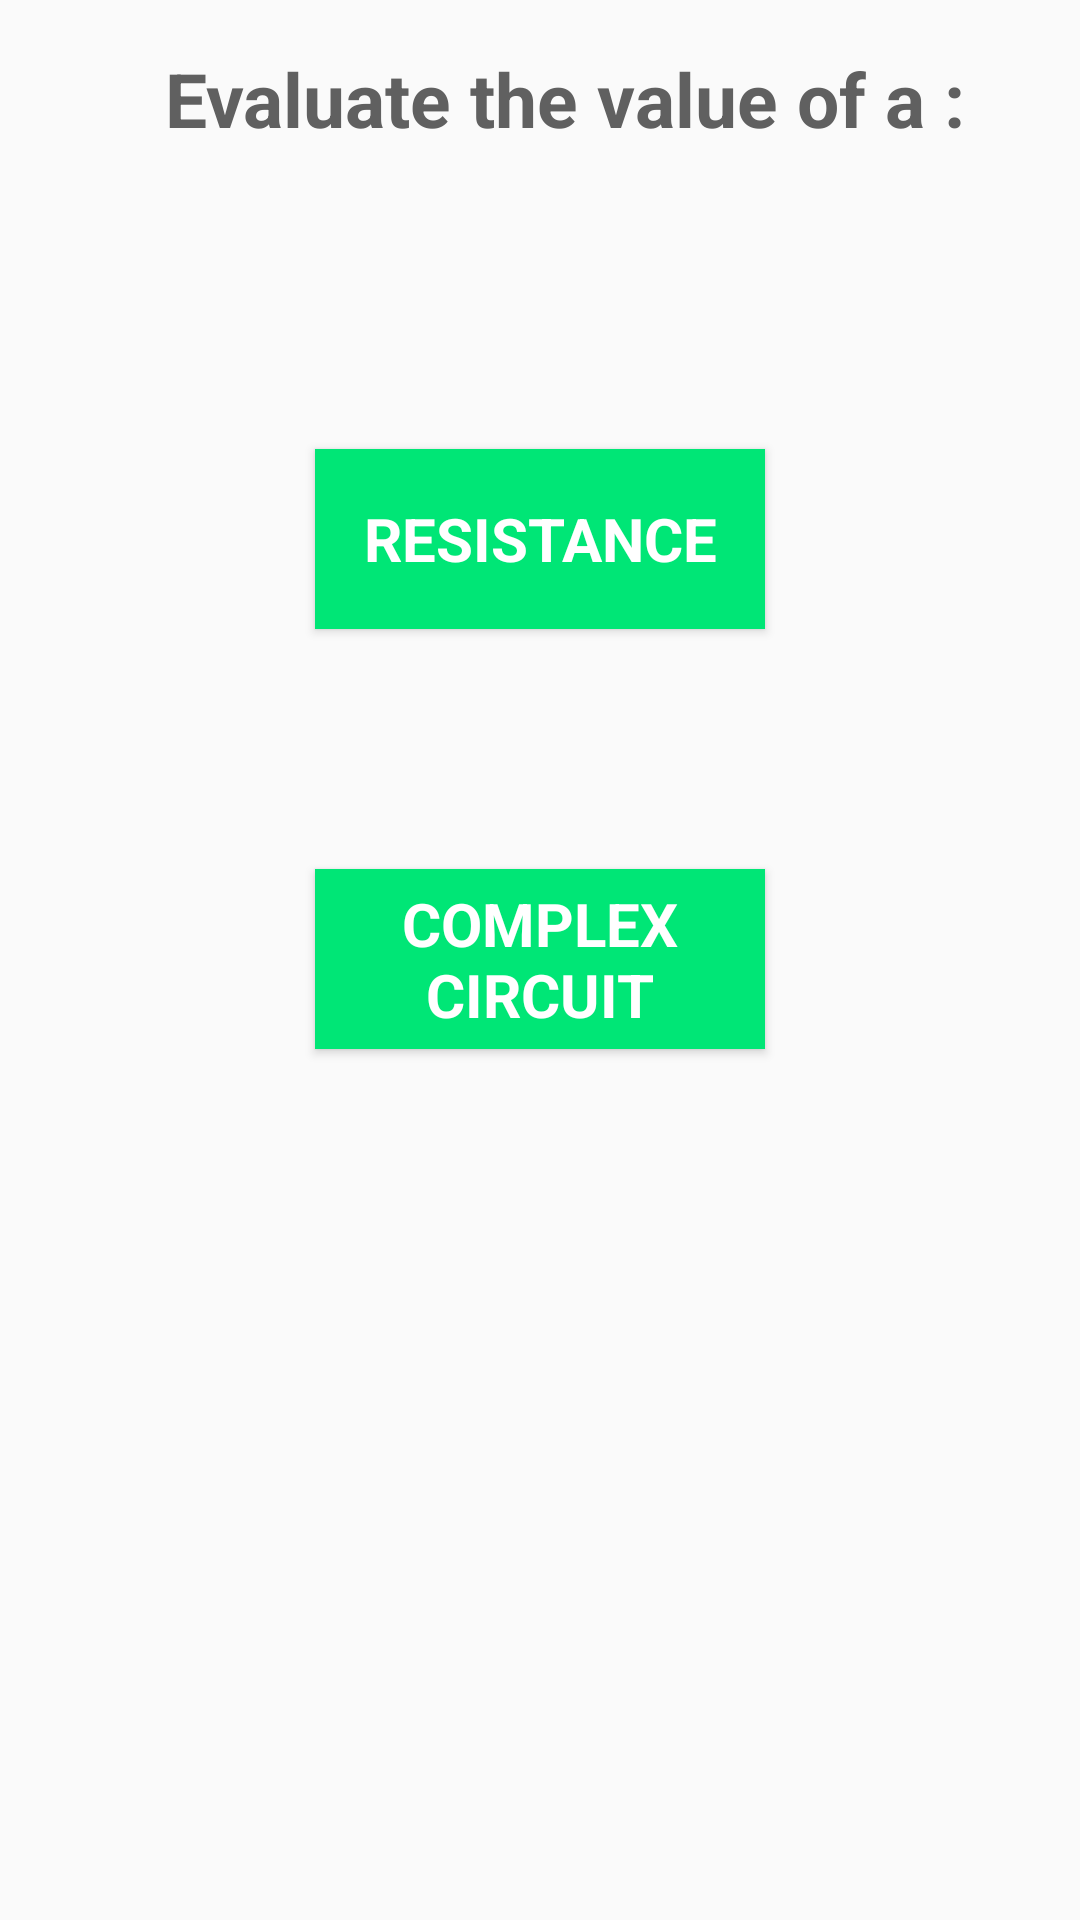

Produce the Android XML layout that renders to this screen, including the resource entries it uses.
<!-- AndroidManifest.xml: application theme AppTheme -->
<!-- res/layout/activity_main.xml -->
<?xml version="1.0" encoding="utf-8"?>
<RelativeLayout xmlns:android="http://schemas.android.com/apk/res/android"
    xmlns:tools="http://schemas.android.com/tools"
    android:layout_width="match_parent"
    android:layout_height="match_parent"
    android:padding="16dp"
    tools:context="com.monsh.resistance.MainActivity"
    android:orientation="vertical"
    >

    <TextView
        android:id="@+id/main_text_view"
        android:layout_width="match_parent"
        android:layout_height="wrap_content"
        style="@style/TextView"
        android:text="@string/evaluate"
        />

    <Button
        android:id="@+id/res_val"
        style="@style/Button"
        android:text="@string/resistance"
        android:onClick="callAddAResistance"
        android:layout_below="@+id/main_text_view"
        android:layout_marginTop="100dp"
        android:layout_centerHorizontal="true"
        android:focusable="false"
        android:layout_alignParentBottom="false" />
    <Button
        android:id="@+id/complex_circuit"
        style="@style/Button"
        android:text="@string/complex"
        android:onClick="callChooseComplexType"
        android:layout_marginTop="80dp"
        android:layout_below="@+id/res_val"
        android:layout_centerHorizontal="true"
        android:layout_alignParentBottom="false" />


</RelativeLayout>
<!-- resources referenced by this layout -->
<resources>
  <string name="complex">COMPLEX CIRCUIT</string>
  <string name="evaluate">Evaluate the value of a :</string>
  <string name="resistance">RESISTANCE</string>
  <style name="Button" parent="AppTheme">
          
          <item name="android:layout_width">150dp</item>
          <item name="android:layout_height">60dp</item>
          <item name="android:layout_alignParentBottom">true</item>
          <item name="android:layout_centerHorizontal">true</item>
          <item name="android:background">@color/colorAc</item>
          <item name="android:text">@string/homeButtonText</item>
          <item name="android:textSize">20sp</item>
          <item name="android:textStyle">bold</item>
          <item name="android:textColor">@color/White</item>
      </style>
  <style name="TextView" parent="AppTheme">
          
          <item name="android:paddingLeft">16dp</item>
          <item name="android:textAlignment">center</item>
          <item name="android:textColor">@color/Gray</item>
          <item name="android:textSize">25sp</item>
          <item name="android:textStyle">bold</item>
          <item name="android:layout_width">wrap_content</item>
          <item name="android:layout_height">wrap_content</item>
      </style>
  <style name="AppTheme" parent="Theme.AppCompat.Light.DarkActionBar">
          
          <item name="colorPrimary">@color/colorPrim</item>
          <item name="colorPrimaryDark">@color/colorPrimDark</item>
          <item name="colorAccent">@color/colorAc</item>
      </style>
  <color name="colorAc">#00e676</color>
  <string name="homeButtonText">HOME</string>
  <color name="White">#FFFFFF</color>
  <color name="Gray">#606060</color>
  <color name="colorPrim">#673ab7</color>
  <color name="colorPrimDark">#512da8</color>
</resources>
